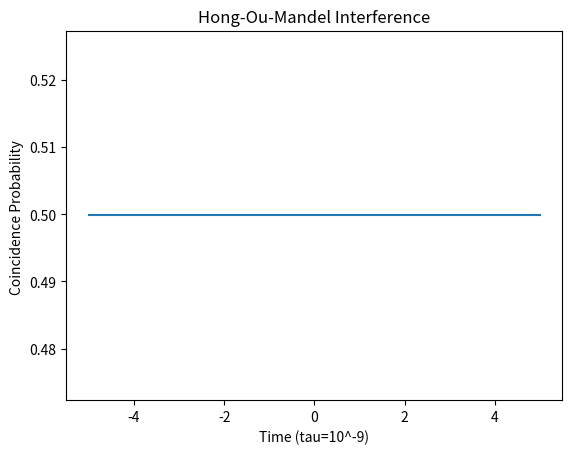

Write Python code to recreate this figure.
import numpy as np
from matplotlib import pyplot as plt

def gaussian_pulse(E, t, t0, tau_p):
    phi = E * np.exp(-4 * np.log(2) * (((t - t0) / tau_p) ** 2)) # got this from RP photonics , kind of 
    return phi

def p_arb_gaussian_pulse(E, t1, t2, t10, t20, tau_p, t):
    output = np.zeros(len(t), dtype=np.complex128)
    for i in range(len(t)):
        part1 = np.trapz(np.conj(gaussian_pulse(E, t1, t10, tau_p)) * gaussian_pulse(E, t1, t20, tau_p) * (np.cos(t1 * t[i]) - 1j * np.sin(t1 * t[i])), t1)
        part2 = np.trapz(np.conj(gaussian_pulse(E, t2, t20, tau_p)) * gaussian_pulse(E, t2, t10, tau_p) * (np.cos(t2 * t[i]) + 1j * np.sin(t2 * t[i])), t2)
        output[i] = 1 / 2 - 1 / 2 * (part1 * part2)
    return output

def fft_freqs(t):
    N = len(t)
    dt = t[1] - t[0]
    freqs = np.fft.fftfreq(N, dt)
    return np.fft.fftshift(freqs)

def hom_measurement(t, t10, t20):
    tau_p = 2.355*(10**(-9)) # FWHM of my gaussian pulse 
    t1 = fft_freqs(t) * 2 * np.pi
    t2 = fft_freqs(t) * 2 * np.pi
    E = 1
    return np.abs(p_arb_gaussian_pulse(E, t1, t2, t10, t20, tau_p, t))

tau_p = 2.355*(10**(-9))
t = np.linspace(-5, 5, 1000)
t10 = 0.8*tau_p
t20 = 0.8*tau_p

Hom = hom_measurement(t, t10, t20)

plt.plot(t, Hom)
plt.xlabel('Time (tau=10^-9)')
plt.ylabel('Coincidence Probability ')
plt.title('Hong-Ou-Mandel Interference')
plt.show()
